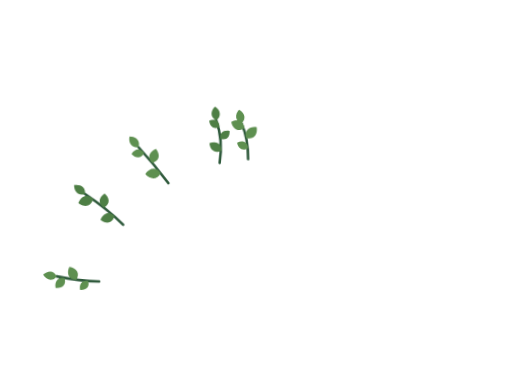
t = 0.00 s
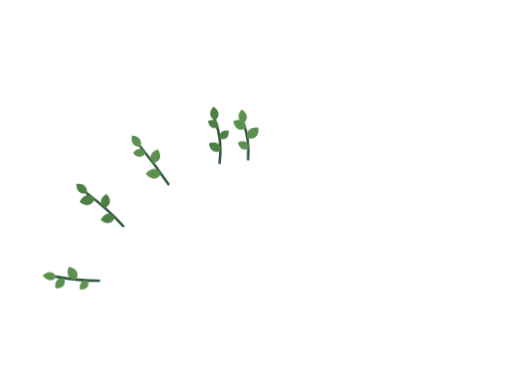
t = 3.60 s
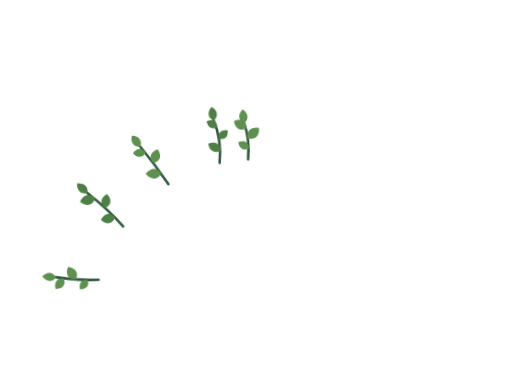
t = 5.25 s
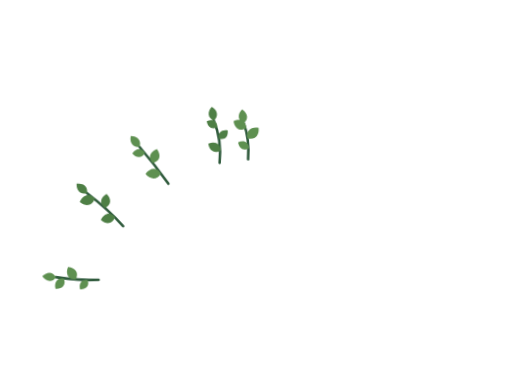
t = 6.90 s
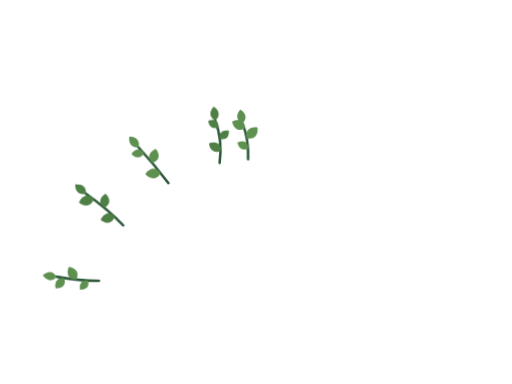
t = 8.55 s

The animated SVG that drew these frames (rendered in a browser with its animation timeline set to each time). Animation: 2 CSS @keyframes rules; frames cover the first 8.55 s, repeats indefinitely.

<svg xmlns="http://www.w3.org/2000/svg" viewBox="0 0 480 360" aria-hidden="true"><style>@media (prefers-reduced-motion:no-preference){.sway{animation:sway 5.4s ease-in-out infinite alternate;transform-box:fill-box;transform-origin:50% 100%}.s2{animation-duration:6.6s;animation-delay:-2.4s}.s3{animation-duration:4.8s;animation-delay:-3.6s}.float{animation:float 6.5s ease-in-out infinite alternate;transform-box:fill-box;transform-origin:50% 50%}}@keyframes sway{from{transform:rotate(-2deg)}to{transform:rotate(2.2deg)}}@keyframes float{from{transform:translate(0,-2px) rotate(-7deg)}to{transform:translate(1px,3px) rotate(9deg)}}</style><g class="sway s3"><path d="M92.7 263.2Q74.2 263.2 52.9 259.5" fill="none" stroke="#2F5A3C" stroke-width="2.4" stroke-linecap="round"/><path d="M82.4 263.1C76.8 261.9 73.9 266 75.1 271.5C80.7 271.9 84.3 268.5 82.4 263.1ZM71.3 262.1C74.9 256 71.3 250.9 64.4 250.2C61.6 256.6 64.2 262.2 71.3 262.1ZM60.2 261.1C54 259.8 50.8 264.3 52.1 270.4C58.4 270.9 62.4 267 60.2 261.1ZM52.9 259.5C50.2 253.8 44.3 253.8 40 258.3C43.4 263.6 49.2 264.6 52.9 259.5Z" fill="#5E9050"/></g><g class="sway "><path d="M115.5 211.4Q101.6 196.4 80.7 181.3" fill="none" stroke="#2F5A3C" stroke-width="2.4" stroke-linecap="round"/><path d="M107.6 203C102.8 197.9 97.1 200 94.4 206.2C99.7 210.6 105.7 209.8 107.6 203ZM97.9 194.7C104.1 192 104 186 99.1 181.6C93.4 185 92.3 190.9 97.9 194.7ZM88.2 186.4C83.2 180.9 77 183.1 74.2 189.8C79.8 194.4 86.2 193.5 88.2 186.4ZM80.7 181.3C81.8 175.1 77 171.7 70.8 172.8C70.6 179.1 74.6 183.3 80.7 181.3Z" fill="#4E7F45"/></g><g class="sway s2"><path d="M157.9 172Q145.1 154.6 130.3 137.8" fill="none" stroke="#2F5A3C" stroke-width="2.4" stroke-linecap="round"/><path d="M150.7 162.3C146.7 156.1 140.3 157.1 136.3 163.2C141 168.7 147.5 169 150.7 162.3ZM143 152.8C149.9 151.2 150.9 145.1 146.7 139.6C140.3 142.1 138 147.9 143 152.8ZM135.4 143.3C132.1 138.2 126.9 139.1 123.7 144C127.5 148.5 132.8 148.7 135.4 143.3ZM130.3 137.8C132.5 131.8 128.4 127.6 122.1 127.6C120.7 133.8 124 138.7 130.3 137.8Z" fill="#5E9050"/></g><g class="sway s3"><path d="M205.9 152.7Q208.7 131.5 201.6 112.9" fill="none" stroke="#2F5A3C" stroke-width="2.4" stroke-linecap="round"/><path d="M207.2 141C207.2 134.2 201.8 131.8 195.8 134.5C196.6 141.1 201.5 144.5 207.2 141ZM206 129.9C211.5 131.8 214.9 128.1 214.4 122.4C208.8 121.3 204.7 124.3 206 129.9ZM204.8 118.9C204.8 113.1 200.1 111.1 195 113.4C195.7 119 199.9 121.9 204.8 118.9ZM201.6 112.9C206.6 109.1 205.5 103.3 200.1 100C195.7 104.4 195.8 110.3 201.6 112.9Z" fill="#4E7F45"/></g><g class="sway "><path d="M232.6 149.2Q233.5 130.3 227.6 115.5" fill="none" stroke="#2F5A3C" stroke-width="2.4" stroke-linecap="round"/><path d="M232.9 138.8C232.7 133 227.9 131.1 222.8 133.7C223.7 139.3 228.1 142.1 232.9 138.8ZM231.5 129.5C238.5 131.6 242.6 126.7 241.7 119.6C234.6 118.4 229.6 122.4 231.5 129.5ZM230.1 120.1C229.8 113.2 224.1 110.9 218 114C219.2 120.7 224.3 124 230.1 120.1ZM227.6 115.5C232.5 111.5 231.1 105.8 225.6 102.7C221.4 107.3 221.7 113.1 227.6 115.5Z" fill="#5E9050"/></g></svg>
